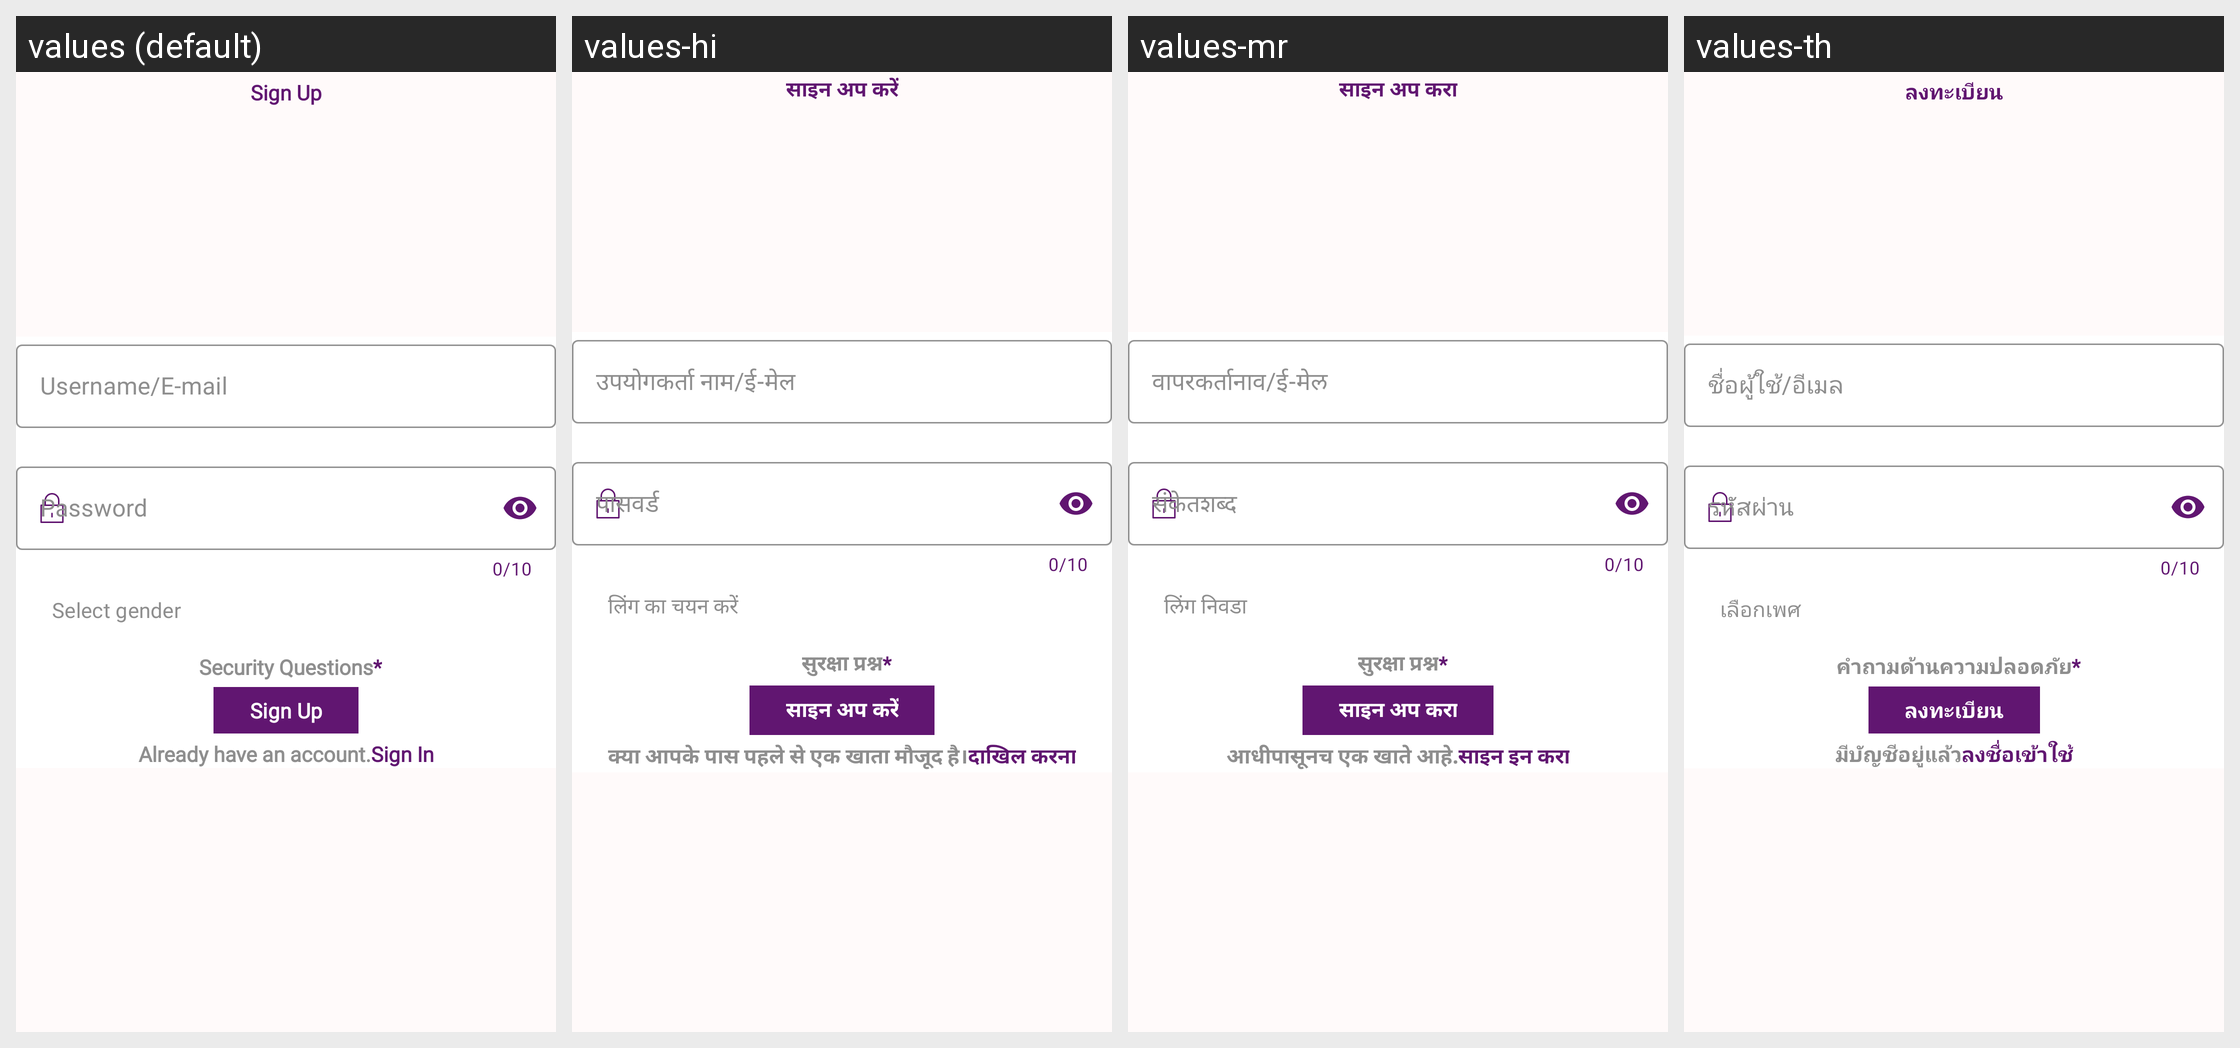

The Android screen above is rendered under several locales of the same app. Produce the string resources it draws, with the default and per-locale values.
Android screen res/layout/activity_sign_up.xml rendered under 4 locales, left to right: values (default), values-hi, values-mr, values-th. Device: Nexus 5 (rendered at 1080×1920; each locale shown at half size, 540×960, under a caption strip naming it); theme Theme.ToDoList.
Other locales in the repository, not shown: values-af, values-ar, values-bg, values-bho, values-bn, values-cs, values-da, values-de, values-el, values-es, values-fa, values-fi, values-fr, values-gn, values-ha, values-hu, values-id, values-it, values-iw, values-ja, values-ko, values-ms, values-my, values-nl, values-om, values-pl, values-pt, values-qu, values-ro, values-ru, values-sr, values-sv, values-sw, values-ta, values-te, values-tl, values-tr, values-uk, values-ur, values-vi, values-yo, values-zh-rCN, values-zh-rTW, values-zu.
Strings drawn on this screen, with the default value and each locale's value (text and hints the layout hard-codes, and strings that could not be matched under every locale, appear in the picture but are not listed):

sign_up_text
  values: Sign Up
  values-hi: साइन अप करें
  values-mr: साइन अप करा
  values-th: ลงทะเบียน

username_e_mail_text
  values: Username/E-mail
  values-hi: उपयोगकर्ता नाम/ई-मेल
  values-mr: वापरकर्तानाव/ई-मेल
  values-th: ชื่อผู้ใช้/อีเมล

password_text
  values: Password
  values-hi: पासवर्ड
  values-mr: संकेतशब्द
  values-th: รหัสผ่าน

select_gender_text
  values: Select gender
  values-hi: लिंग का चयन करें
  values-mr: लिंग निवडा
  values-th: เลือกเพศ

security_questions_text
  values: Security Questions
  values-hi: सुरक्षा प्रश्न
  values-mr: सुरक्षा प्रश्न
  values-th: คำถามด้านความปลอดภัย

asterik
  values: *
  values-hi: *  [not translated; the default value is used]
  values-mr: *  [not translated; the default value is used]
  values-th: *  [not translated; the default value is used]

already_have_an_account_text
  values: Already have an account.
  values-hi: क्या आपके पास पहले से एक खाता मौजूद है।
  values-mr: आधीपासूनच एक खाते आहे.
  values-th: มีบัญชีอยู่แล้ว

sign_in_text
  values: Sign In
  values-hi: दाखिल करना
  values-mr: साइन इन करा
  values-th: ลงชื่อเข้าใช้
